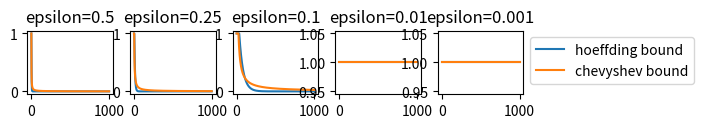

Generate this figure with matplotlib:
import numpy as np
import matplotlib.pyplot as plt
from mpl_toolkits.mplot3d import Axes3D
from scipy.linalg import qr
from numpy import exp

mean = [0, 0, 0]
cov = np.eye(3)
x_y_z = np.random.multivariate_normal(mean, cov, 50000).T
scaling_matrix = np.diag(np.array([.1, .5, 2]))
scaled_matrix = np.dot(scaling_matrix, x_y_z)
projection_matrix = np.diag(np.array([1, 1, 0]))
data = np.random.binomial(1, 0.25, (100000, 1000))
epsilons = [0.5, 0.25, 0.1, 0.01, 0.001]
f = lambda d, m: np.apply_along_axis(np.mean, 0, d[:m])


def hoeffding(m, eps):
    return min(2 * exp(- 2 * m * pow(eps, 2)), 1)


def chevyshev(m, eps):
    return min(1 / (4 * m * pow(eps, 2)), 1)


def get_orthogonal_matrix(dim):
    H = np.random.randn(dim, dim)
    Q, R = qr(H)
    return Q


def plot_3d(x_y_z):
    '''
    plot points in 3D
    :param x_y_z: the points. numpy array with shape: 3 X num_samples (first dimension for x, y, z
    coordinate)
    '''
    fig = plt.figure()
    ax = fig.add_subplot(111, projection='3d')
    ax.scatter(x_y_z[0], x_y_z[1], x_y_z[2], s=1, marker='.', depthshade=False)
    ax.set_xlim(-5, 5)
    ax.set_ylim(-5, 5)
    ax.set_zlim(-5, 5)
    ax.set_xlabel('x')
    ax.set_ylabel('y')
    ax.set_zlabel('z')


def plot_2d(x_y):
    '''
    plot points in 2D
    :param x_y_z: the points. numpy array with shape: 2 X num_samples (first dimension for x, y
    coordinate)
    '''
    fig = plt.figure()
    ax = fig.add_subplot(111)
    ax.scatter(x_y[0], x_y[1], s=1, marker='.')
    ax.set_xlim(-5, 5)
    ax.set_ylim(-5, 5)
    ax.set_xlabel('x')
    ax.set_ylabel('y')


def q_23():
    plot_3d(x_y_z)
    # plt.show()
    plt.savefig('q23.png')


def q_24():
    plot_3d(scaled_matrix)
    # plt.show()
    plt.savefig('q24.png')
    # the covariance matrix will look like S^2 now since the original was Id_3
    scaled_covariance = scaled_matrix ** 2


def q_25():
    random_orthogonal_matrix = get_orthogonal_matrix(3)
    evd_decomposition = np.dot(random_orthogonal_matrix, scaled_matrix)
    plot_3d(evd_decomposition)
    # plt.show()
    plt.savefig('q25.png')
    # the covariance matrix looks like the EVD decomposition of S^2
    # random_orthogonal_matrix * scaled_matrix ** 2 * random_orthogonal_matrix.T


def q_26():
    projection_onto_xy = np.dot(projection_matrix, scaled_matrix)
    plot_2d(projection_onto_xy)
    # plt.show()
    plt.savefig('q26.png')
    # it looks like the gaussian's mean


def q_27():
    ranged_pts = np.where((scaled_matrix[2, :] > -0.4) & (scaled_matrix[2, :] < 0.1))[0]
    points_within_range = np.take(scaled_matrix, ranged_pts, 1)
    plot_2d(np.dot(projection_matrix, points_within_range))
    # plt.show()
    plt.savefig('q27.png')


def q_29_a():
    for i in range(5):
        y = [f(data[i], m) for m in range(1, 1001)]
        plt.plot(y, label='X_' + str(i + 1))
    plt.legend(bbox_to_anchor=(1, 1))
    # plt.show()
    plt.savefig('q29_a.png')


def q_29_b():
    for i in range(5):
        plt.subplot(2, 3, i + 1, autoscale_on=True)
        hf_g = [hoeffding(m, epsilons[i]) for m in range(1, 1001)]
        ch_g = [chevyshev(m, epsilons[i]) for m in range(1, 1001)]
        plt.plot(hf_g, label='hoeffding bound')
        plt.plot(ch_g, label='chevyshev bound')
        plt.title('epsilon=' + str(epsilons[i]))
        plt.tight_layout()
    plt.legend(bbox_to_anchor=(2.5, .75))
    # plt.show()
    plt.savefig('q29_b.png')


def q_29_c():
    for i in range(5):
        plt.subplot(5, 5, i + 1)
        hf_g = [hoeffding(m, epsilons[i]) for m in range(1, 1001)]
        ch_g = [chevyshev(m, epsilons[i]) for m in range(1, 1001)]
        plt.plot(hf_g, label='hoeffding bound')
        plt.plot(ch_g, label='chevyshev bound')
        plt.title('epsilon=' + str(epsilons[i]))
    plt.legend(bbox_to_anchor=(1, 1))
    plt.show()
    # plt.savefig('q29_c.png')



if __name__ == '__main__':
    # q_23()
    # q_24()
    # q_25()
    # q_26()
    # q_27()
    # q_29_a()
    # q_29_b()
    q_29_c()
